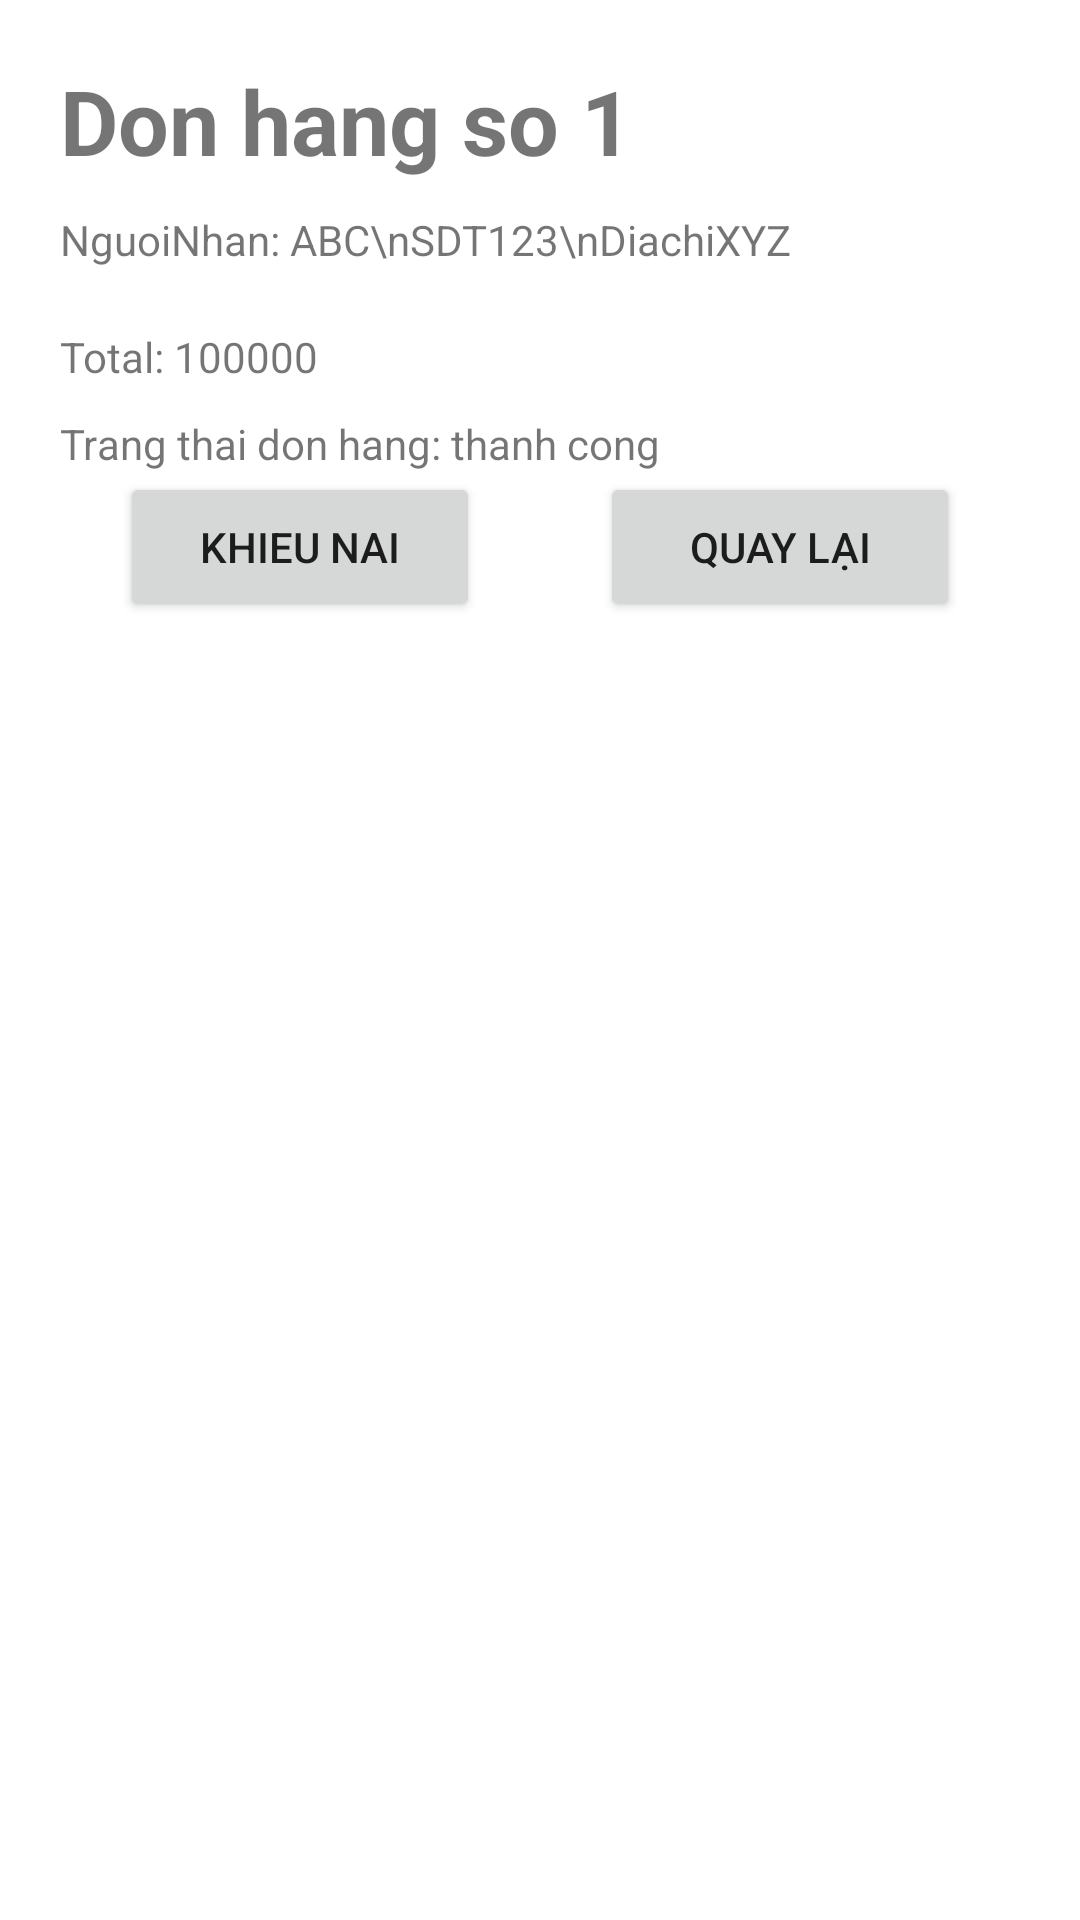

The Android layout XML behind this screen, and the referenced resources:
<!-- AndroidManifest.xml: application theme Theme.EtherealApp -->
<!-- res/layout/activity_order_detail.xml -->
<?xml version="1.0" encoding="utf-8"?>
<androidx.core.widget.NestedScrollView xmlns:android="http://schemas.android.com/apk/res/android"
    xmlns:app="http://schemas.android.com/apk/res-auto"
    xmlns:tools="http://schemas.android.com/tools"
    android:layout_width="match_parent"
    android:layout_height="match_parent"
    tools:context=".OrderDetailActivity"
    android:orientation="vertical">
    <LinearLayout
        android:orientation="vertical"
        android:layout_margin="20dp"
        android:layout_width="match_parent"
        android:layout_height="match_parent">

        <TextView

            android:textSize="30dp"
            android:textStyle="bold"
            android:id="@+id/tv_idOrder"
            android:layout_width="match_parent"
            android:layout_height="wrap_content"
            android:text="Don hang so 1"
            app:layout_constraintLeft_toLeftOf="parent"
            app:layout_constraintRight_toRightOf="parent"
            app:layout_constraintTop_toTopOf="parent"/>
        <TextView
            android:layout_marginTop="10dp"
            android:id="@+id/tv_orderInfor"
            android:layout_width="match_parent"
            android:layout_height="wrap_content"
            android:text="NguoiNhan: ABC\nSDT123\nDiachiXYZ"/>
        <androidx.recyclerview.widget.RecyclerView
            android:layout_marginTop="10dp"
            android:id="@+id/list_product_order"
            android:layout_width="match_parent"
            android:layout_height="wrap_content"/>
        <TextView
            android:layout_marginTop="10dp"
            android:id="@+id/tv_total"
            android:layout_width="match_parent"
            android:layout_height="wrap_content"
            android:text="Total: 100000"/>
        <TextView
            android:layout_marginTop="10dp"
            android:id="@+id/tv_status"
            android:layout_width="match_parent"
            android:layout_height="wrap_content"
            android:text="Trang thai don hang: thanh cong"/>
        <LinearLayout
            android:layout_width="match_parent"
            android:layout_height="wrap_content"
            >
            <Button
                android:id="@+id/btn_khieunai"
                android:text="Khieu nai"
                android:layout_marginLeft="20dp"
                android:layout_marginRight="20dp"
                android:layout_weight="1"
                android:layout_width="0dp"
                android:layout_height="50dp"/>
            <Button
                android:id="@+id/btn_back"
                android:text="Quay lại"
                android:layout_marginLeft="20dp"
                android:layout_marginRight="20dp"
                android:layout_weight="1"
                android:layout_width="0dp"
                android:layout_height="50dp"
                />
        </LinearLayout>

    </LinearLayout>

</androidx.core.widget.NestedScrollView>
<!-- resources referenced by this layout -->
<resources>
  <style name="Theme.EtherealApp" parent="Theme.MaterialComponents.DayNight.NoActionBar">
          
          <item name="colorPrimary">@color/PinkButtonCheck</item>
          <item name="colorPrimaryVariant">@color/PinkButton</item>
          <item name="colorOnPrimary">@color/white</item>
          
          <item name="colorSecondary">@color/PinkButtonCheck</item>
          <item name="colorSecondaryVariant">@color/PinkButton</item>
          <item name="colorOnSecondary">@color/BrownText</item>
          
          <item name="android:statusBarColor" tools:targetApi="l">?attr/colorPrimaryVariant</item>
          
      </style>
  <color name="PinkButtonCheck">#b69594</color>
  <color name="PinkButton">#e4bab9</color>
  <color name="white">#FFFFFFFF</color>
  <color name="BrownText">#563a13</color>
</resources>
